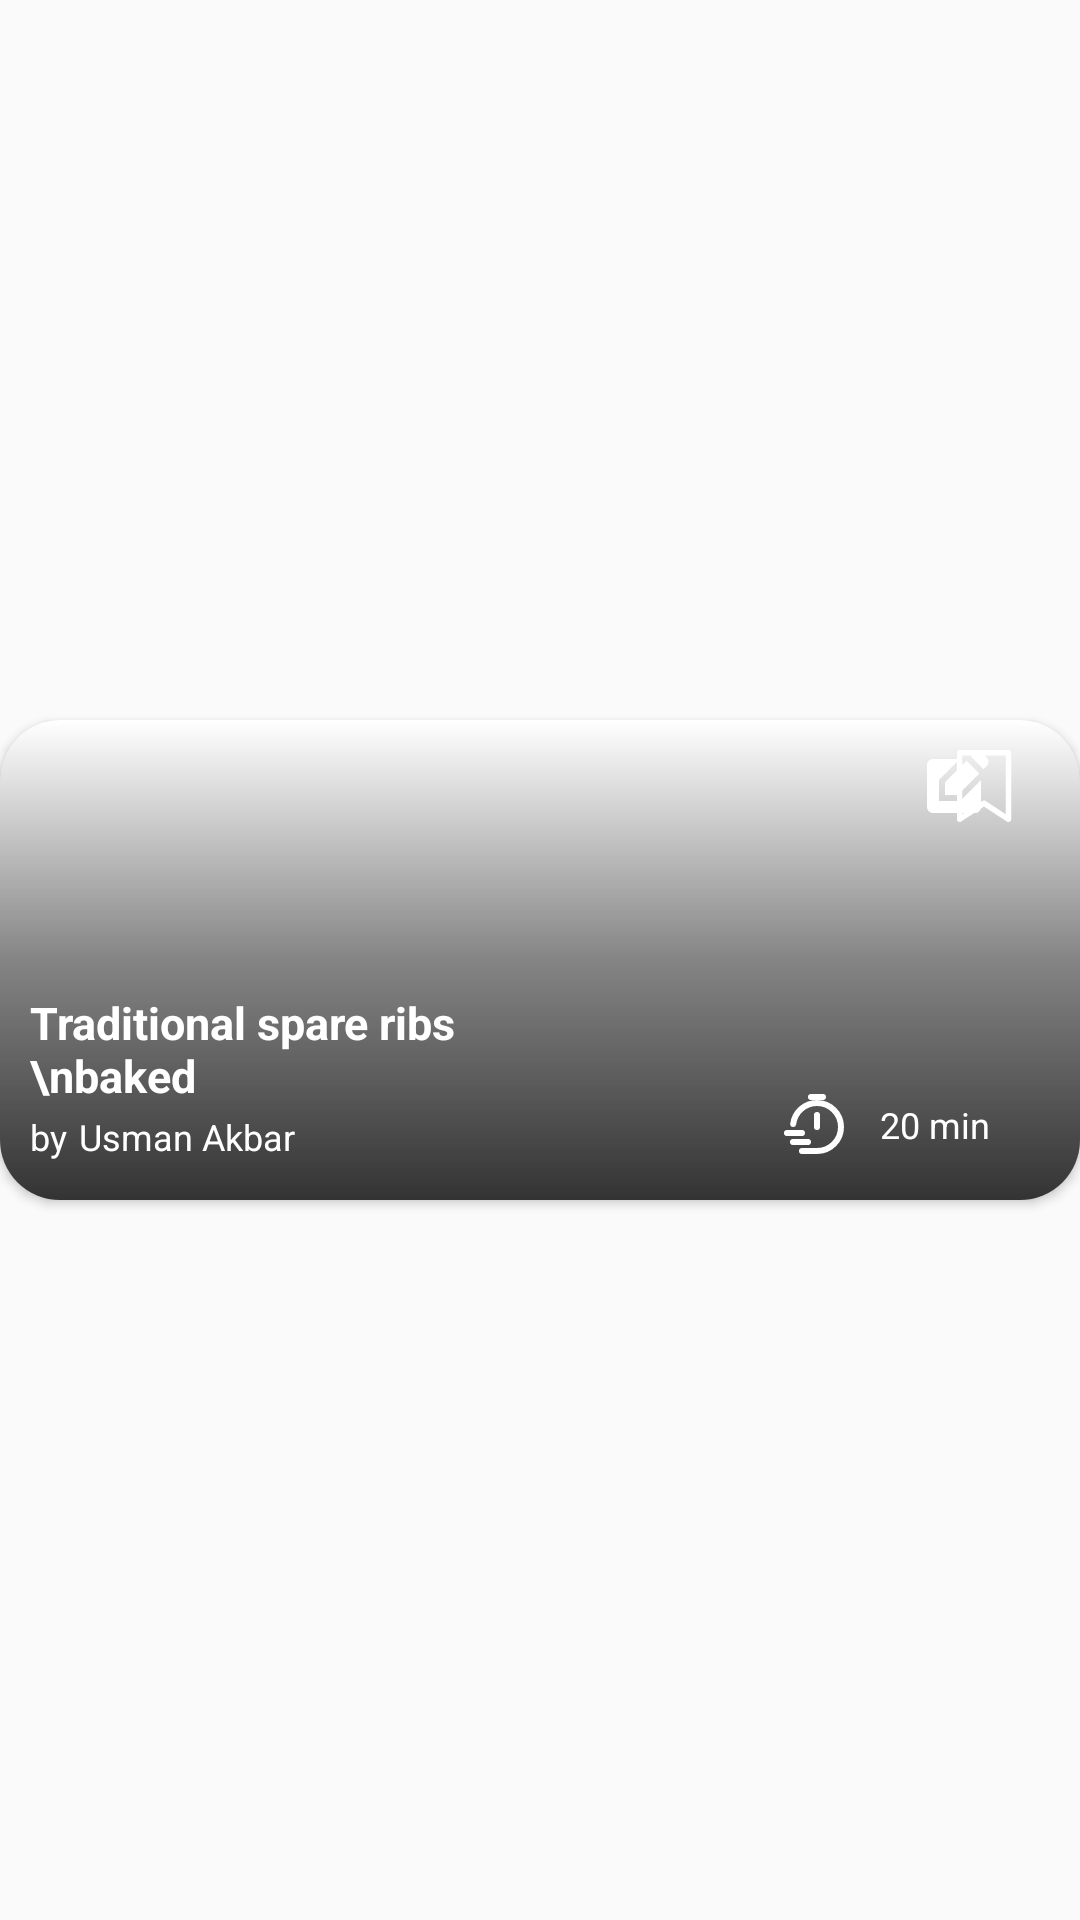

Layout XML and referenced resources for this Android screen:
<!-- AndroidManifest.xml: application theme Theme.RecipeRover -->
<!-- res/layout/recipe_item.xml -->
<?xml version="1.0" encoding="utf-8"?>
<RelativeLayout
    xmlns:android="http://schemas.android.com/apk/res/android"
    android:layout_width="match_parent"
    android:layout_height="wrap_content"
    xmlns:app="http://schemas.android.com/apk/res-auto"
    android:layout_marginBottom="10dp"
    >
    <androidx.cardview.widget.CardView
        android:id="@+id/recipeDetailCard"
        android:layout_width="match_parent"
        android:layout_height="160dp"
        android:layout_centerInParent="true"
        app:cardCornerRadius="20dp"
        >
       <RelativeLayout
           android:id="@+id/cardLayout"
           android:layout_width="match_parent"
           android:layout_height="match_parent">
           <ImageView
               android:id="@+id/userRecipeImage"
               android:layout_width="match_parent"
               android:layout_height="160dp"
               android:src="@drawable/biryani"
               android:scaleType="fitXY"
               />
           <View
               android:id="@+id/vignetteLayout"
               android:layout_width="match_parent"
               android:layout_height="match_parent"
               android:background="@drawable/custom_vignette_effect"
               android:alpha="0.8"
               />
           <RelativeLayout
               android:id="@+id/recipeDetailLayout"
               android:layout_width="wrap_content"
               android:layout_height="wrap_content"
               android:layout_alignParentBottom="true"
               android:padding="5dp"
               >
               <TextView
                   android:id="@+id/recipeName"
                   android:layout_width="200dp"
                   android:layout_height="wrap_content"
                   android:textColor="@color/white"
                   android:textSize="15sp"
                   android:textStyle="bold"
                   android:layout_marginTop="10dp"
                   android:text="Traditional spare ribs \nbaked"
                   android:layout_marginLeft="5dp"
                   />
               <TextView
                   android:id="@+id/by"
                   android:layout_width="wrap_content"
                   android:layout_height="wrap_content"
                   android:layout_below="@id/recipeName"
                   android:textColor="@color/white"
                   android:textSize="12sp"
                   android:text="by"
                   android:layout_marginTop="2dp"
                   android:layout_marginLeft="5dp"
                   />
               <TextView
                   android:id="@+id/chefName"
                   android:layout_width="wrap_content"
                   android:layout_height="wrap_content"
                   android:layout_below="@id/recipeName"
                   android:textColor="@color/white"
                   android:textSize="12sp"
                   android:text="Usman Akbar"
                   android:layout_marginLeft="4dp"
                   android:layout_marginTop="2dp"
                   android:layout_marginBottom="8dp"
                   android:layout_toEndOf="@id/by"
                   />
           </RelativeLayout>
           <RelativeLayout
               android:id="@+id/timeLayout"
               android:layout_width="wrap_content"
               android:layout_height="wrap_content"
               android:layout_toEndOf="@id/recipeDetailLayout"
               android:layout_alignParentBottom="true"
               android:layout_marginBottom="7dp"
               >
               <ImageView
                   android:id="@id/time"
                   android:layout_width="wrap_content"
                   android:layout_height="wrap_content"
                   android:src="@drawable/recipe_time1"
                   android:layout_toLeftOf="@id/timeTaken"
                   android:layout_centerVertical="true"
                   />
               <TextView
                   android:id="@+id/timeTaken"
                   android:layout_width="wrap_content"
                   android:layout_height="wrap_content"
                   android:layout_alignParentEnd="true"
                   android:padding="10dp"
                   android:layout_marginEnd="20dp"
                   android:textColor="@color/white"
                   android:textSize="12sp"
                   android:text="20 min"
                   android:layout_centerVertical="true"
                   />
           </RelativeLayout>
           <ImageButton
               android:id="@+id/deleteRecipe"
               android:layout_width="wrap_content"
               android:layout_height="wrap_content"
               android:layout_alignParentEnd="true"
               android:layout_marginEnd="20dp"
               android:src="@drawable/delete"
               android:background="@color/transparent"
               android:layout_marginTop="10dp"
               />
           <ImageButton
               android:id="@+id/editRecipe"
               android:layout_width="wrap_content"
               android:layout_height="wrap_content"
               android:src="@drawable/edit_recipe_logo"
               android:background="@color/transparent"
               android:layout_marginTop="10dp"
               android:layout_toStartOf="@id/deleteRecipe"
               android:layout_marginEnd="10dp"
               />
           <ImageButton
               android:id="@+id/bookMark"
               android:layout_width="wrap_content"
               android:layout_height="wrap_content"
               android:layout_alignParentEnd="true"
               android:layout_marginEnd="20dp"
               android:layout_marginTop="10dp"
               android:src="@drawable/bookmark"
               android:background="@color/transparent"
               />
       </RelativeLayout>
    </androidx.cardview.widget.CardView>
    </RelativeLayout>
<!-- resources referenced by this layout -->
<resources>
  <color name="transparent">#00000000</color>
  <color name="white">#FFFFFFFF</color>
  <!-- drawable bookmark (drawable) -->
  <vector android:height="24dp" android:viewportHeight="52"
      android:viewportWidth="52" android:width="24dp" xmlns:android="http://schemas.android.com/apk/res/android">
      <path android:fillColor="@color/white" android:pathData="M43.62,52a2,2 0,0 1,-1.09 -0.33L26,40.83 9.47,51.67a2,2 0,0 1,-2 0.09,2 2,0 0,1 -1,-1.76V2a2,2 0,0 1,2 -2H43.62a2,2 0,0 1,2 2V50a2,2 0,0 1,-1 1.76A2,2 0,0 1,43.62 52ZM26,36.44a2.1,2.1 0,0 1,1.1 0.32L41.62,46.3V4H10.38V46.3L24.9,36.76A2.1,2.1 0,0 1,26 36.44Z"/>
  </vector>
  <!-- drawable custom_vignette_effect (drawable) -->
  <?xml version="1.0" encoding="utf-8"?>
  <layer-list xmlns:android="http://schemas.android.com/apk/res/android">
      
  
      
      <item>
          <shape android:shape="rectangle">
              <gradient
                  android:startColor="@color/black"
                  android:centerColor="@color/blackforVigenette"
                  android:endColor="@color/transparent"
                  android:angle="90" />
          </shape>
      </item>
  </layer-list>
  <!-- drawable edit_recipe_logo (drawable) -->
  <vector android:height="24dp" android:tint="@color/white"
      android:viewportHeight="24" android:viewportWidth="24"
      android:width="24dp" xmlns:android="http://schemas.android.com/apk/res/android">
      <path android:fillColor="@android:color/white" android:pathData="M7,17V9.93L13.93,3l0,0H5C3.9,3 3,3.9 3,5v14c0,1.1 0.9,2 2,2h14c1.1,0 2,-0.9 2,-2v-8.93L14.07,17H7z"/>
      <path android:fillColor="@android:color/white" android:pathData="M9,15l4.24,0l7.2,-7.2l-4.24,-4.24l-7.2,7.2z"/>
      <path android:fillColor="@android:color/white" android:pathData="M22.91,2.49l-1.41,-1.41c-0.78,-0.78 -2.05,-0.78 -2.83,0l-1.06,1.06l4.24,4.24l1.06,-1.06C23.7,4.54 23.7,3.27 22.91,2.49z"/>
  </vector>
  <!-- drawable recipe_time1 (drawable) -->
  <vector android:height="24dp" android:viewportHeight="24"
      android:viewportWidth="24" android:width="24dp" xmlns:android="http://schemas.android.com/apk/res/android">
      <path android:fillColor="#00000000"
          android:pathData="M5.062,12C5.554,8.054 8.92,5 13,5C17.418,5 21,8.582 21,13C21,17.418 17.418,21 13,21H8M13,13V9M11,3H15M3,15H8M5,18H10"
          android:strokeColor="@color/white" android:strokeLineCap="round"
          android:strokeLineJoin="round" android:strokeWidth="2"/>
  </vector>
  <style name="Theme.RecipeRover" parent="Theme.MaterialComponents.Light.NoActionBar.Bridge">
          
          <item name="colorPrimary">@color/purple_500</item>
          <item name="colorPrimaryVariant">@color/purple_700</item>
          <item name="colorOnPrimary">@color/white</item>
          
          <item name="colorSecondary">@color/teal_200</item>
          <item name="colorSecondaryVariant">@color/teal_700</item>
          <item name="colorOnSecondary">@color/black</item>
          
          <item name="android:statusBarColor">@color/button_color</item>
          
      </style>
  <color name="black">#FF000000</color>
  <color name="blackforVigenette">#9A000000</color>
  <color name="purple_500">#FF6200EE</color>
  <color name="purple_700">#FF3700B3</color>
  <color name="teal_200">#FF03DAC5</color>
  <color name="teal_700">#FF018786</color>
  <color name="button_color">#129575</color>
</resources>
